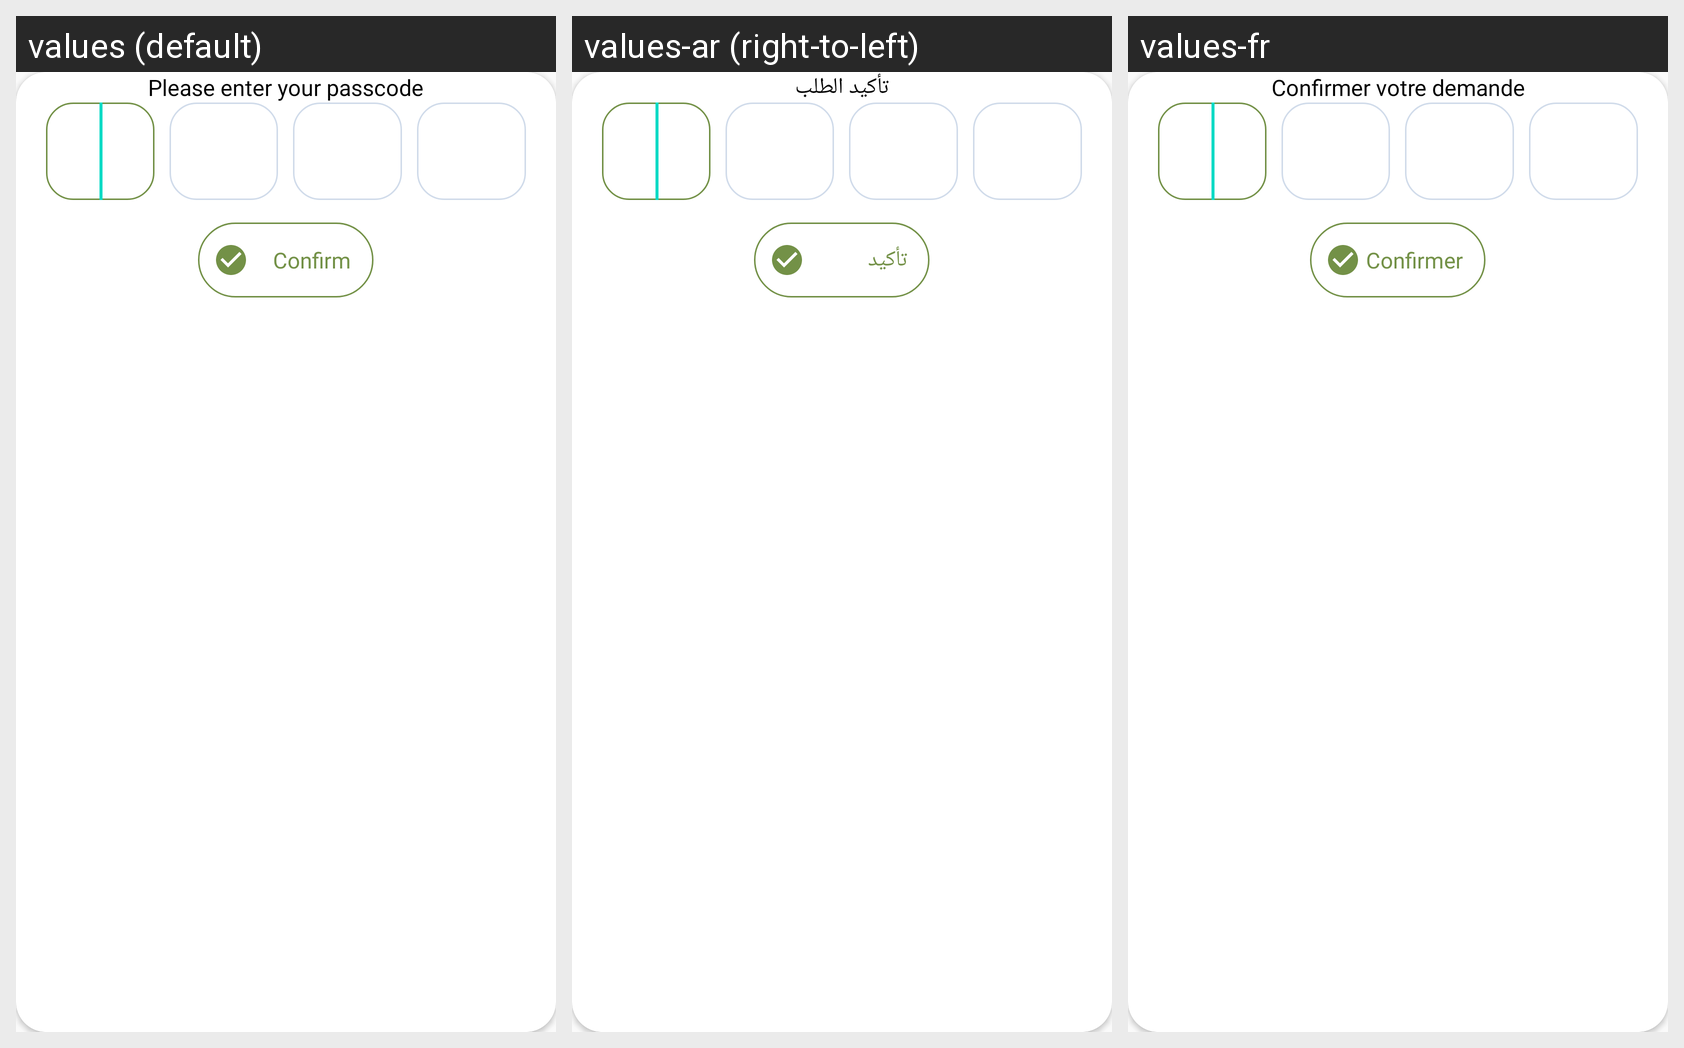

Here is an Android app screen in its default locale and in the app's own translations. Write out the translated-string differences for the strings that appear on this screen.
Android screen res/layout/dialog_passcode.xml rendered under 3 locales, left to right: values (default), values-ar (right-to-left), values-fr. Device: Nexus 5 (rendered at 1080×1920; each locale shown at half size, 540×960, under a caption strip naming it); theme Theme.Mobile_launcher_kotlin.
Strings drawn on this screen, with the default value and each locale's value (text and hints the layout hard-codes, and strings that could not be matched under every locale, appear in the picture but are not listed):

confirm_request
  values: Please enter your passcode
  values-ar: تأكيد الطلب
  values-fr: Confirmer votre demande

confirm
  values: Confirm
  values-ar: تأكيد
  values-fr: Confirmer
